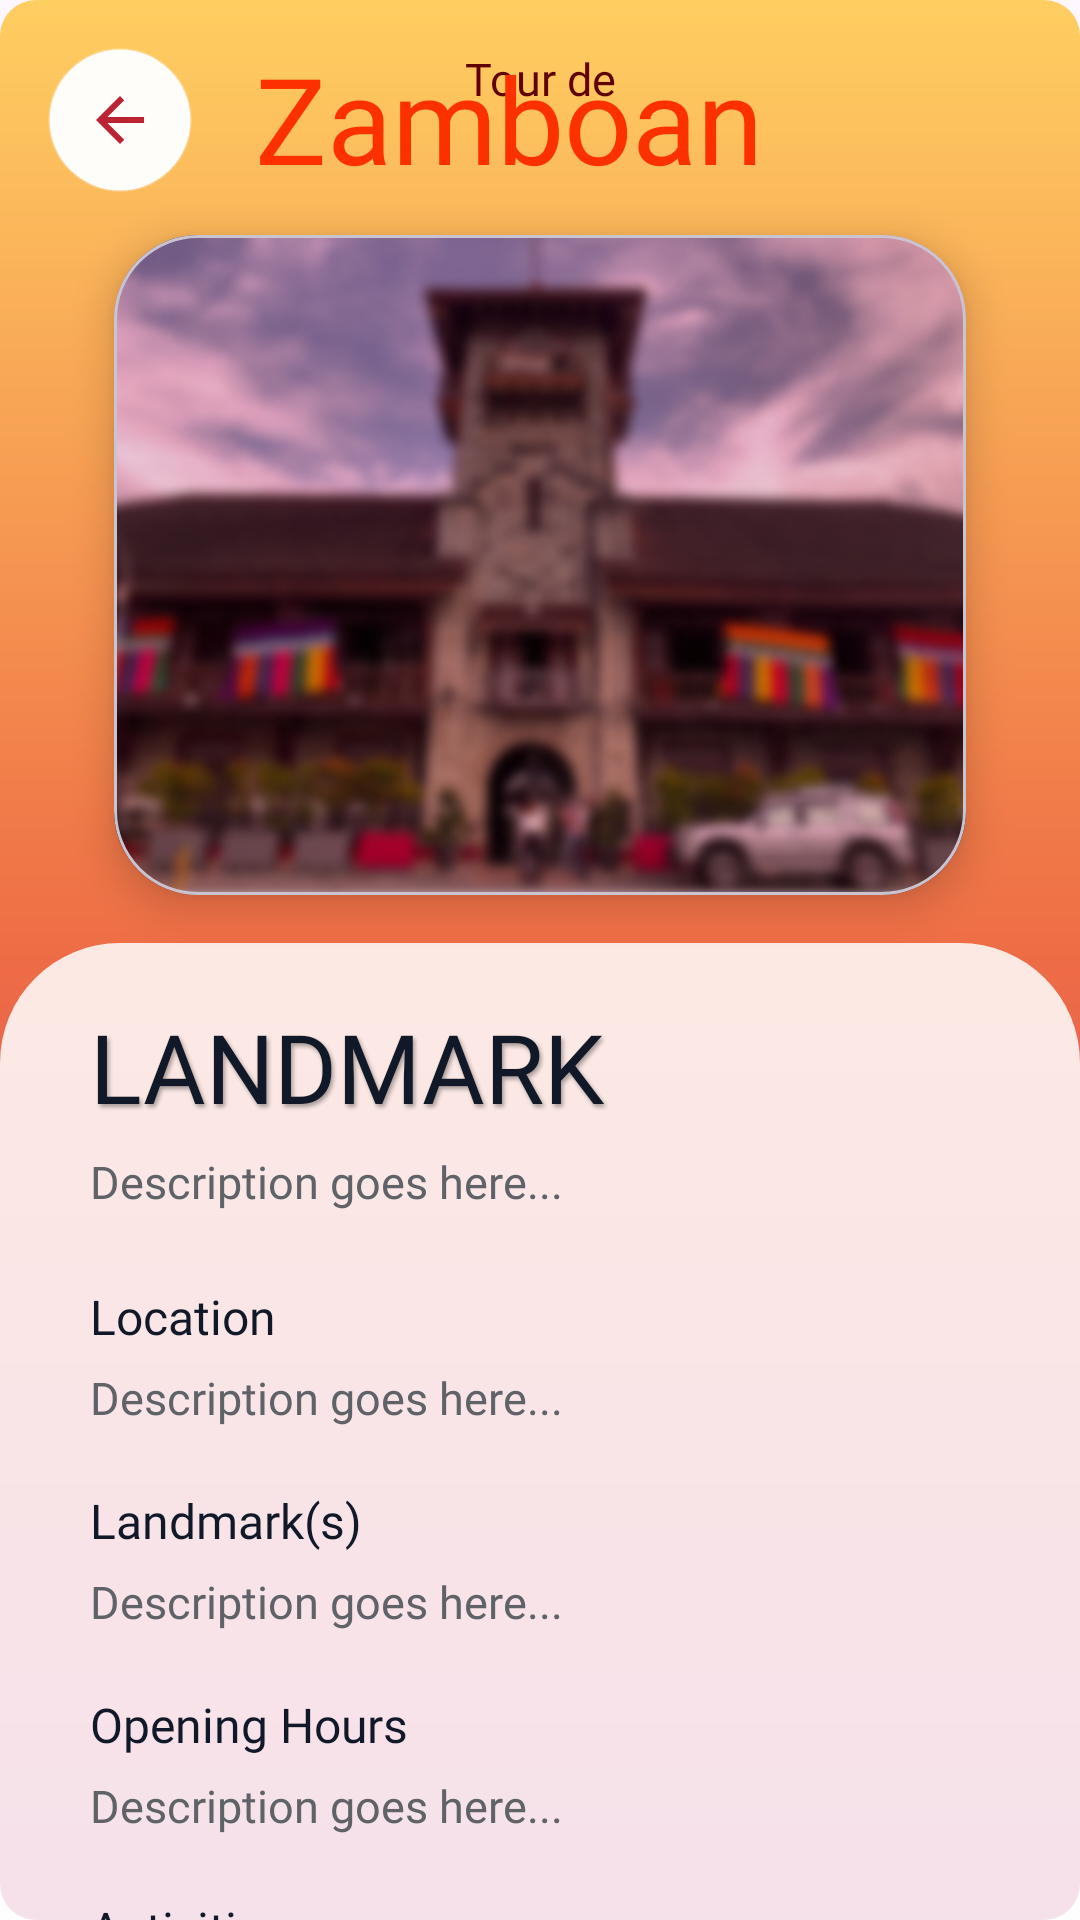

Here is an Android app screen rendered from its layout file. Give the layout XML and the strings, colors and styles it references.
<!-- AndroidManifest.xml: application theme Theme.TourDeZamboanga -->
<!-- res/layout/activity_details.xml -->
<?xml version="1.0" encoding="utf-8"?>
<androidx.core.widget.NestedScrollView xmlns:android="http://schemas.android.com/apk/res/android"
    xmlns:app="http://schemas.android.com/apk/res-auto"
    android:id="@+id/main"
    android:layout_width="match_parent"
    android:layout_height="match_parent"
    android:background="@drawable/sunset_gradient"
    android:fillViewport="true">

    <androidx.constraintlayout.widget.ConstraintLayout
        android:layout_width="match_parent"
        android:layout_height="wrap_content">

    <ImageButton
        android:id="@+id/btnBack"
        android:layout_width="48dp"
        android:layout_height="48dp"
        android:layout_margin="16dp"
        android:background="@drawable/back_button_bg"
        android:contentDescription="Back"
        android:elevation="8dp"
        android:padding="13dp"
        android:scaleType="center"
        android:src="@drawable/ic_arrow_back_24"
        android:tint="@color/vinta_red"
        app:layout_constraintStart_toStartOf="parent"
        app:layout_constraintTop_toTopOf="parent" />

    <FrameLayout
        android:id="@+id/detailLogo"
        android:layout_width="190dp"
        android:layout_height="78dp"
        android:layout_marginTop="18dp"
        app:layout_constraintEnd_toEndOf="parent"
        app:layout_constraintStart_toStartOf="parent"
        app:layout_constraintTop_toTopOf="parent">

        <androidx.constraintlayout.widget.ConstraintLayout
            android:layout_width="match_parent"
            android:layout_height="wrap_content">

            <TextView
                android:id="@+id/detailLogoTourDe"
                android:layout_width="wrap_content"
                android:layout_height="wrap_content"
                android:fontFamily="@font/poppins_bold"
                android:includeFontPadding="false"
                android:text="Tour de"
                android:textColor="#5F0200"
                android:textSize="15sp"
                app:layout_constraintEnd_toEndOf="parent"
                app:layout_constraintStart_toStartOf="parent"
                app:layout_constraintTop_toTopOf="parent" />

            <TextView
                android:id="@+id/detailLogoZamboanga"
                android:layout_width="wrap_content"
                android:layout_height="wrap_content"
                android:layout_marginTop="-18dp"
                android:fontFamily="@font/great_vibes"
                android:includeFontPadding="false"
                android:text="Zamboanga"
                android:textColor="#FD3000"
                android:textSize="40sp"
                android:elevation="6dp"
                app:layout_constraintEnd_toEndOf="parent"
                app:layout_constraintStart_toStartOf="parent"
                app:layout_constraintTop_toBottomOf="@id/detailLogoTourDe" />

        </androidx.constraintlayout.widget.ConstraintLayout>

    </FrameLayout>

    <com.google.android.material.card.MaterialCardView
        android:id="@+id/detailImageCard"
        android:layout_width="0dp"
        android:layout_height="220dp"
        android:layout_marginStart="38dp"
        android:layout_marginTop="-18dp"
        android:layout_marginEnd="38dp"
        app:cardCornerRadius="28dp"
        app:cardElevation="8dp"
        app:layout_constraintEnd_toEndOf="parent"
        app:layout_constraintStart_toStartOf="parent"
        app:layout_constraintTop_toBottomOf="@id/detailLogo">

        <ImageView
            android:id="@+id/detailImage"
            android:layout_width="match_parent"
            android:layout_height="match_parent"
            android:contentDescription="@string/app_name"
            android:scaleType="centerCrop"
            android:src="@drawable/blurrycityhall" />
    </com.google.android.material.card.MaterialCardView>

    <LinearLayout
        android:id="@+id/detailSheet"
        android:layout_width="match_parent"
        android:layout_height="wrap_content"
        android:layout_marginTop="16dp"
        android:background="@drawable/rounded_white_top_85"
        android:orientation="vertical"
        android:paddingStart="30dp"
        android:paddingTop="24dp"
        android:paddingEnd="30dp"
        android:paddingBottom="24dp"
        app:layout_constraintTop_toBottomOf="@id/detailImageCard">

            <TextView
                android:id="@+id/detailTitle"
                android:layout_width="match_parent"
                android:layout_height="wrap_content"
                android:fontFamily="@font/poppins_bold"
                android:includeFontPadding="false"
                android:text="LANDMARK"
                android:textColor="@color/text"
                android:textSize="32sp"
                android:shadowColor="#55000000"
                android:shadowDx="2"
                android:shadowDy="3"
                android:shadowRadius="3" />

            <TextView
                android:id="@+id/detailDesc"
                android:layout_width="match_parent"
                android:layout_height="wrap_content"
                android:layout_marginTop="8dp"
                android:fontFamily="@font/inter"
                android:lineSpacingExtra="4dp"
                android:text="Description goes here..."
                android:textColor="#5F6368"
                android:textSize="15sp" />

            <TextView
                android:layout_width="wrap_content"
                android:layout_height="wrap_content"
                android:layout_marginTop="24dp"
                android:fontFamily="@font/poppins_semibold"
                android:text="Location"
                android:textColor="@color/text"
                android:textSize="16sp" />

            <TextView
                android:id="@+id/detailLocation"
                android:layout_width="match_parent"
                android:layout_height="wrap_content"
                android:layout_marginTop="6dp"
                android:fontFamily="@font/inter"
                android:text="Description goes here..."
                android:textColor="#5F6368"
                android:textSize="15sp" />

            <TextView
                android:layout_width="wrap_content"
                android:layout_height="wrap_content"
                android:layout_marginTop="20dp"
                android:fontFamily="@font/poppins_semibold"
                android:text="Landmark(s)"
                android:textColor="@color/text"
                android:textSize="16sp" />

            <TextView
                android:id="@+id/detailLandmarks"
                android:layout_width="match_parent"
                android:layout_height="wrap_content"
                android:layout_marginTop="6dp"
                android:fontFamily="@font/inter"
                android:text="Description goes here..."
                android:textColor="#5F6368"
                android:textSize="15sp" />

            <TextView
                android:layout_width="wrap_content"
                android:layout_height="wrap_content"
                android:layout_marginTop="20dp"
                android:fontFamily="@font/poppins_semibold"
                android:text="Opening Hours"
                android:textColor="@color/text"
                android:textSize="16sp" />

            <TextView
                android:id="@+id/detailHours"
                android:layout_width="match_parent"
                android:layout_height="wrap_content"
                android:layout_marginTop="6dp"
                android:fontFamily="@font/inter"
                android:text="Description goes here..."
                android:textColor="#5F6368"
                android:textSize="15sp" />

            <TextView
                android:layout_width="wrap_content"
                android:layout_height="wrap_content"
                android:layout_marginTop="20dp"
                android:fontFamily="@font/poppins_semibold"
                android:text="Activities"
                android:textColor="@color/text"
                android:textSize="16sp" />

            <TextView
                android:id="@+id/detailActivities"
                android:layout_width="match_parent"
                android:layout_height="wrap_content"
                android:layout_marginTop="6dp"
                android:fontFamily="@font/inter"
                android:lineSpacingExtra="4dp"
                android:text="Description goes here..."
                android:textColor="#5F6368"
                android:textSize="15sp" />

            <TextView
                android:layout_width="wrap_content"
                android:layout_height="wrap_content"
                android:layout_marginTop="20dp"
                android:fontFamily="@font/poppins_semibold"
                android:text="Services"
                android:textColor="@color/text"
                android:textSize="16sp" />

            <TextView
                android:id="@+id/detailServices"
                android:layout_width="match_parent"
                android:layout_height="wrap_content"
                android:layout_marginTop="6dp"
                android:fontFamily="@font/inter"
                android:lineSpacingExtra="4dp"
                android:text="Description goes here..."
                android:textColor="#5F6368"
                android:textSize="15sp" />

            <TextView
                android:layout_width="wrap_content"
                android:layout_height="wrap_content"
                android:layout_marginTop="20dp"
                android:fontFamily="@font/poppins_semibold"
                android:text="Estimated Costs"
                android:textColor="@color/text"
                android:textSize="16sp" />

            <TextView
                android:id="@+id/detailEstimatedCosts"
                android:layout_width="match_parent"
                android:layout_height="wrap_content"
                android:layout_marginTop="6dp"
                android:fontFamily="@font/inter"
                android:lineSpacingExtra="4dp"
                android:text="Description goes here..."
                android:textColor="#5F6368"
                android:textSize="15sp" />

            <com.google.android.material.button.MaterialButton
                android:id="@+id/btnViewMap"
                android:layout_width="match_parent"
                android:layout_height="60dp"
                android:layout_marginTop="32dp"
                android:fontFamily="@font/poppins_bold"
                android:text="View on Map"
                android:textColor="#FFFFFF"
                android:textSize="16sp"
                app:backgroundTint="@color/vinta_red"
                app:cornerRadius="30dp" />

    </LinearLayout>

    </androidx.constraintlayout.widget.ConstraintLayout>
</androidx.core.widget.NestedScrollView>
<!-- resources referenced by this layout -->
<resources>
  <color name="text">#111827</color>
  <color name="vinta_red">#BC2433</color>
  <!-- drawable back_button_bg (drawable) -->
  <?xml version="1.0" encoding="utf-8"?>
  <shape xmlns:android="http://schemas.android.com/apk/res/android"
      android:shape="oval">
      <solid android:color="#F7FFFFFF" />
      <stroke
          android:width="1dp"
          android:color="#33FFFFFF" />
  </shape>
  <!-- drawable blurrycityhall: png bitmap (drawable, 127221 bytes) -->
  <!-- drawable ic_arrow_back_24 (drawable) -->
  <?xml version="1.0" encoding="utf-8"?>
  <vector xmlns:android="http://schemas.android.com/apk/res/android"
      android:width="24dp"
      android:height="24dp"
      android:viewportWidth="24"
      android:viewportHeight="24">
      <path
          android:fillColor="@color/text"
          android:pathData="M20,11H7.83l5.59,-5.59L12,4l-8,8l8,8l1.42,-1.41L7.83,13H20v-2z" />
  </vector>
  <!-- drawable rounded_white_top_85 (drawable) -->
  <?xml version="1.0" encoding="utf-8"?>
  <shape xmlns:android="http://schemas.android.com/apk/res/android">
      <solid android:color="#D9FFFFFF" />
      <corners
          android:topLeftRadius="40dp"
          android:topRightRadius="40dp" />
  </shape>
  <!-- drawable sunset_gradient (drawable) -->
  <?xml version="1.0" encoding="utf-8"?>
  <shape xmlns:android="http://schemas.android.com/apk/res/android"
      android:shape="rectangle">
      <gradient
          android:startColor="#FFCE61"
          android:centerColor="#EE6C45"
          android:endColor="#BF3475"
          android:angle="270" />
  
      <corners android:radius="12dp" />
  </shape>
  <string name="app_name">TourDeZamboanga</string>
  <style name="Theme.TourDeZamboanga" parent="Base.Theme.TourDeZamboanga" />
  <style name="Base.Theme.TourDeZamboanga" parent="Theme.Material3.DayNight.NoActionBar">
          
          
      </style>
</resources>
